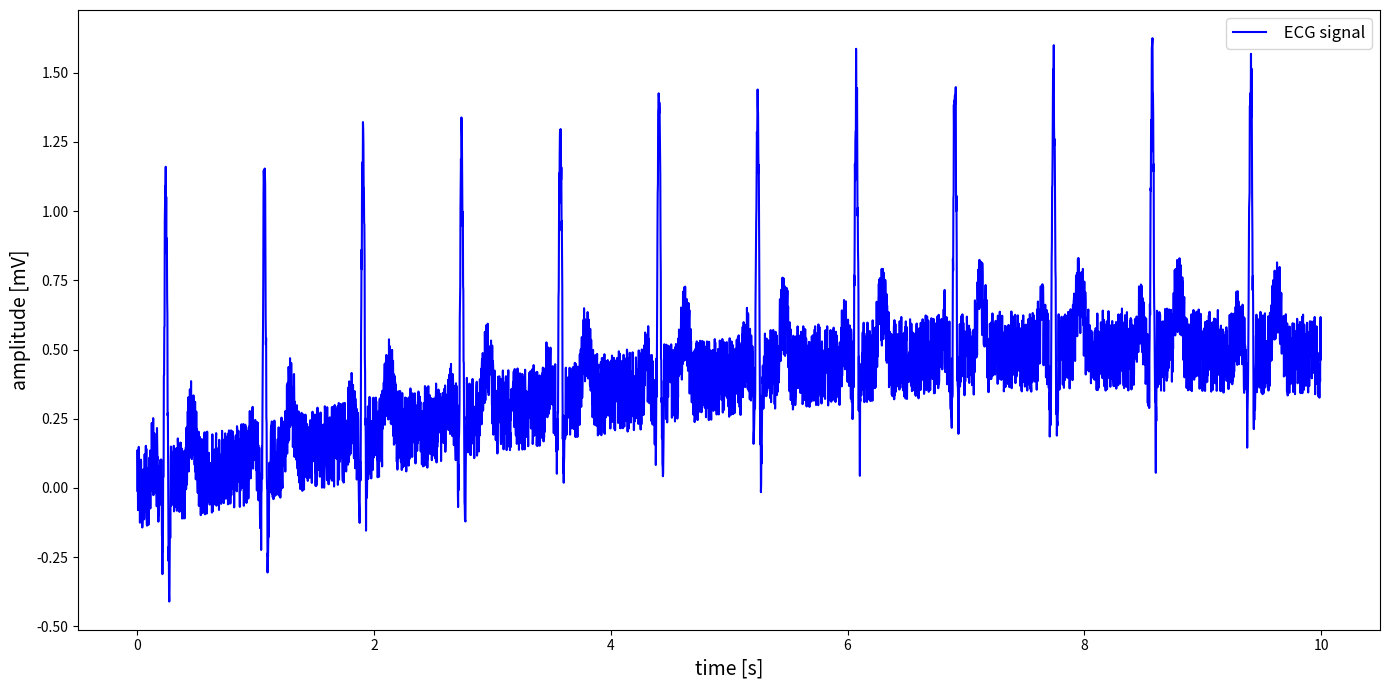

Here is the Python script that generated this plot:
import numpy as np
import matplotlib.pyplot as plt
from datetime import datetime
from scipy.signal import butter, filtfilt


# Patientendaten
patient_name = "Max Mustermann"
current_datetime = datetime.now().strftime(
    "%Y-%m-%d %H:%M:%S"
)  # aktuelles Datum und Uhrzeit

# Simulationsparameter
num_samples = 5000  # Anzahl der Messpunkte (z.B. 3 Sekunden bei 1000 Hz)
sampling_rate = 500.0  # Abtastrate in Hz
time_interval = 1.0 / sampling_rate  # Zeitabstand zwischen den Messpunkten
time_data = np.arange(num_samples) * time_interval  # Zeitdaten

# Herzfrequenz in Hz (entspricht etwa 60 Schlägen pro Minute)
heart_rate = 1.2  # in Hz, ca 72bpm
ekg_data = np.zeros(num_samples)

# Parameter für die verschiedenen Wellen im EKG
p_wave_duration = 0.08  # Dauer der P-Welle in Sekunden
q_duration = 0.02  # Dauer des Q-Komplexes in Sekunden
r_duration = 0.04  # Dauer der R-Welle in Sekunden
s_duration = 0.02  # Dauer des S-Komplexes in Sekunden
t_wave_duration = 0.12  # Dauer der T-Welle in Sekunden

# Amplituden für die Wellen
p_wave_amplitude = 0.1
q_amplitude = -0.2
r_amplitude = 1.0
s_amplitude = -0.3
t_wave_amplitude = 0.2

# Erzeugen des EKG-Signals mit deutlicheren Q- und S-Spitzen
for i in range(num_samples):
    t = time_data[i] % (1 / heart_rate)  # Zeit innerhalb eines Herzzyklus

    # P-Welle: leichte Auf- und Abwärtsbewegung vor dem QRS-Komplex
    if 0.1 <= t < 0.1 + p_wave_duration:
        ekg_data[i] = p_wave_amplitude * np.sin(np.pi * (t - 0.1) / p_wave_duration)

    # Q-Welle: kurzer negativer Ausschlag
    elif 0.2 <= t < 0.2 + q_duration:
        ekg_data[i] = q_amplitude * np.sin(np.pi * (t - 0.2) / q_duration)

    # R-Welle: starker positiver Ausschlag
    elif 0.2 + q_duration <= t < 0.2 + q_duration + r_duration:
        ekg_data[i] = r_amplitude * np.sin(
            np.pi * (t - (0.2 + q_duration)) / r_duration
        )

    # S-Welle: kurzer negativer Ausschlag nach der R-Welle
    elif (
        0.2 + q_duration + r_duration <= t < 0.2 + q_duration + r_duration + s_duration
    ):
        ekg_data[i] = s_amplitude * np.sin(
            np.pi * (t - (0.2 + q_duration + r_duration)) / s_duration
        )

    # T-Welle: breiter, sanfter Anstieg und Abfall nach dem QRS-Komplex
    elif 0.4 <= t < 0.4 + t_wave_duration:
        ekg_data[i] = t_wave_amplitude * np.sin(np.pi * (t - 0.4) / t_wave_duration)

# Rauschen hinzufügen, um das Signal realistischer zu gestalten
noise_level = 0.3
ekg_data += (np.random.rand(num_samples) - 0.5) * noise_level


def add_sine_drift(signal, fs, drift_freq=0.2, amplitude=0.3):
    t = np.arange(len(signal)) / fs
    drift = amplitude * np.sin(2 * np.pi * drift_freq * t)
    return signal + drift


ekg_data = add_sine_drift(ekg_data, 500, drift_freq=0.03, amplitude=0.5)

# EKG-Daten mit Header in eine Textdatei speichern
with open("ECG_data_Noise2.txt", "w") as f:
    f.write(f"# Patient Name: {patient_name}\n")
    f.write(f"# Date and Time: {current_datetime}\n")
    f.write(f"# Sampling Rate: {sampling_rate} Hz\n")
    f.write("# Time(s)\tAmplitude(mV)\n")
    for t, value in zip(time_data, ekg_data):
        f.write(f"{t:.4f}\t{value:.4f}\n")
print("EKG-Datei erfolgreich erstellt.")


# ekg_data[280:285] = -0.4

fs = sampling_rate  # Abtastrate in Hz
lowcut = 0.5  # untere Grenzfrequenz in Hz
highcut = 40.0  # obere Grenzfrequenz in Hz
order = 4  # Filterordnung
nyquist = 0.5 * fs
low = lowcut / nyquist
high = highcut / nyquist


b, a = butter(order, [low, high], btype="band")
filtered = filtfilt(b, a, ekg_data)
# ekg_data = filtered

# Detaillierter Plot der EKG-Daten
fig = plt.figure(figsize=(14, 7))
ax = fig.add_subplot(111)
ax.grid(False)

ax.plot(time_data, ekg_data, label=" ECG signal", color="blue", linewidth=1.5)

ax.set_xlabel("time [s]", fontsize=14)
ax.set_ylabel("amplitude [mV]", fontsize=14)
# ax.grid(True, linestyle="--", alpha=0.7)
ax.legend(loc="upper right", fontsize=12)
fig.tight_layout()
plt.show()
